pico-8 play session: mixed d-pad (fixed 12-tick cycle)

[t = 1 s] mixed d-pad (1.2s cycle ×~1): → ← ↑ ↓ + 🅾/❎ taps, ~1s
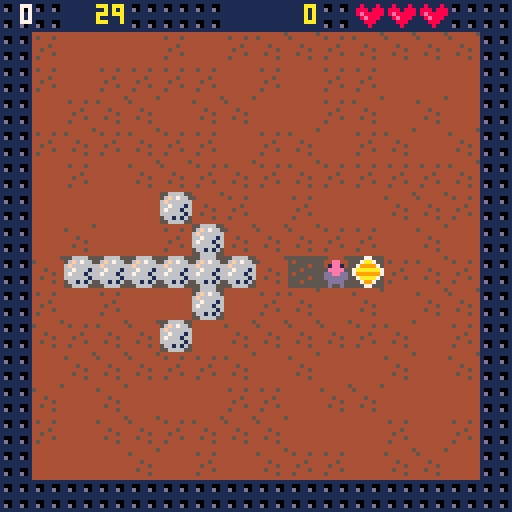
[t = 2 s] mixed d-pad (1.2s cycle ×~1): → ← ↑ ↓ + 🅾/❎ taps, ~2s
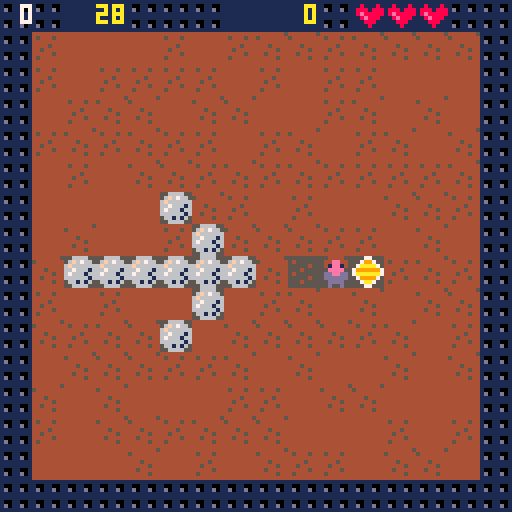
[t = 4 s] mixed d-pad (1.2s cycle ×~3): → ← ↑ ↓ + 🅾/❎ taps, ~4s
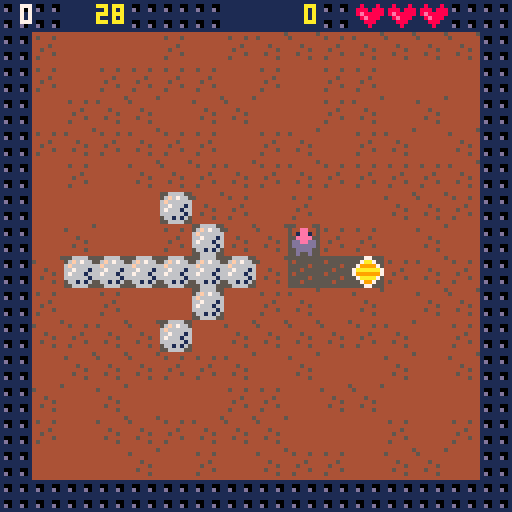
[t = 6 s] mixed d-pad (1.2s cycle ×~5): → ← ↑ ↓ + 🅾/❎ taps, ~6s
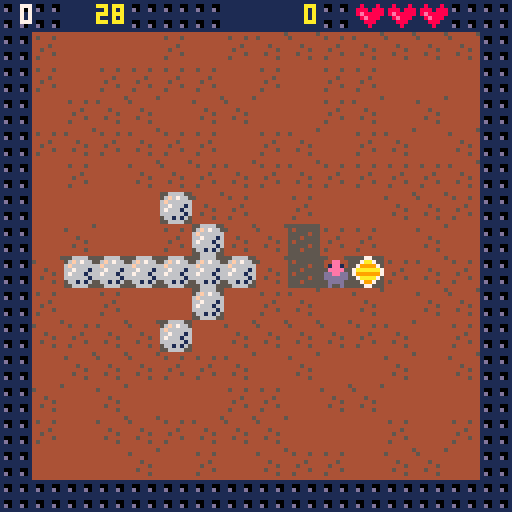
[t = 8 s] mixed d-pad (1.2s cycle ×~6): → ← ↑ ↓ + 🅾/❎ taps, ~8s
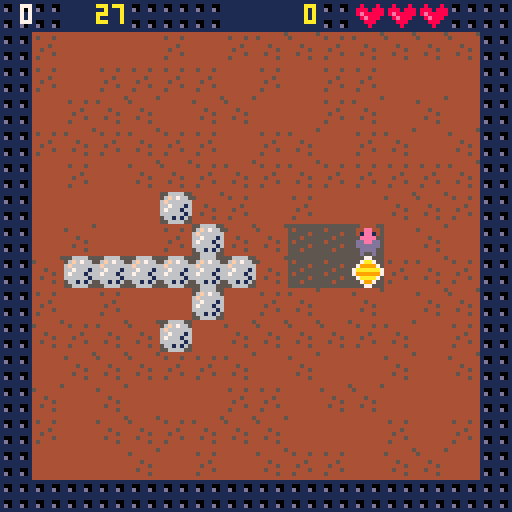

pico-8 cartridge
version 8
__lua__
-- bld (where rocks fall)
-- by jean-marc quere
g={}
g.u=1
g.t=900
g.n=0
p={}
p.s=0
p.ms=0
p.l=3
p.x=8
p.y=8
p.m=0
p.n=0
p.e=0
p.t=0
p.u=0

m={{},{},{},{},{},{},{},{},{},{},{},{},{},{},{},{}}
b={{},{},{},{},{},{},{},{},{},{},{},{},{},{},{},{}}

function _init()
 ini_m0()
end

function ini_m0()
 cls()
 music(0)
 ini_drw(31)
 color(6)
 cursor(20,76)
 print "use arrow keys to move"
 print "- collect gems (+50)"
 print "- avoid rocks (3 lives)"
 cursor(28,98)
 print("press [x] to start")
 p.t=90
 p.n=-1
 p.m=0
end

function ini_m1()
 cls()
 music(-1)
 ini_drw(p.n)
 p.ms=p.s
 p.m=1
end

function ini_m2()
 cls()
 ini_drw(30)
 cursor(46,18)
 color(10)
 print("game over")
 cursor(46,40)
 color(6)
 print("score: "..p.s) 
 cursor(28,98)
 print("press [x] to retry")
 p.m=5
end

function ini_m3()
 cls()
 ini_drw(30)
 cursor(46,18)
 print("you win !")
 cursor(28,100)
 cursor(46,40)
 color(6)
 print("score: "..p.s) 
 cursor(28,98)
 print("press [x] to restart")
 p.m=2
end

function ini_m4(s)
 if p.y==12 then
  yy=80
 else
  yy=96
 end
 p.l-=1
 p.t=g.t
 p.s=p.ms
 spr(s,p.x*8,p.y*8)
 rectfill(23,yy,105,yy+8,1)
 cursor(25,yy+2)
 color(6)
 print("press [x] to restart")
 p.m=4
end

function _update()
 if p.m==0 then
  upd_plr_m0()
 elseif p.m==1 then
  upd_plr_m1()
  if p.u>g.u then
   upd_lvl_m1()
   p.u=0
  else
   p.u+=1
  end
 elseif p.m==2 then
  upd_plr_m2()
 elseif p.m==3 then
  upd_plr_m3()
 elseif p.m==4 then
  upd_plr_m4()
 elseif p.m==5 then
  upd_plr_m5()
 end
end

function upd_plr_m0()
 p.t+=1
 if p.t>90 then
  p.t=0
  p.n+=1
  if p.n>2 then
    p.n=0
  end
  rectfill(16,113,111,117,4)
  color(5)
  cursor(18,113)
  if p.n==0 then
   print("        jean-marc quere")
  elseif p.n==1 then
   print("           codyssea.com")
  else
   print("        cc by-nc-sa 4.0")
  end
 end
  upd_plr_m3()
end

function upd_plr_m1()
 if p.t!=-1 then
  if p.t>0 then
   p.t-=1
  else
   if p.l>1 then
    sfx(2)
    ini_m4(4)
   else
    sfx(3)
    ini_m2()
   end
  end
 end
 o={}
 o.x=p.x
 o.y=p.y
 if btnp(0) then
  p.x-=1
 end
 if btnp(1) then
  p.x+=1
 end
 if btnp(2) then
  p.y-=1
 end
 if btnp(3) then
  p.y+=1
 end
  if p.x!=o.x or p.y!=o.y then
   if m[p.y+1][p.x+1]>48 and m[p.y+1][p.x+1]<56 then
	   -- nbr levels
	   if p.n<29 then
     p.x=8
     p.y=8
     p.n+=1
     p.t=g.t
     ini_m1()
    else
     sfx(8)
     ini_m3()
    end
   else
    if m[p.y+1][p.x+1]==20 or m[p.y+1][p.x+1]==21 then
     m[o.y+1][o.x+1]=33
     p.s+=50
     sfx(1)
    else
     if m[p.y+1][p.x+1]==16 or m[p.y+1][p.x+1]==17 or m[p.y+1][p.x+1]==18 or m[p.y+1][p.x+1]==33 then
      m[o.y+1][o.x+1]=33
     else
      if m[o.y+1][p.x+1]==19 and m[o.y+p.y-o.y+1][p.x+p.x-o.x+1]==33 then
       m[o.y+1][o.x+1]=33
       m[o.y+p.y-o.y+1][p.x+p.x-o.x+1]=19
      else   
       p.x=o.x
       p.y=o.y
      end
     end
     sfx(0)
    end
 	  m[p.y+1][p.x+1]=34
   end
 end
end

function upd_plr_m2()
	if btnp(5) then
		p.s=0
		p.ms=0
		p.l=3
		p.x=8
		p.y=8
		p.m=0
		p.n=g.n
		p.e=0
		p.t=g.t
		ini_m1()
	end
end

function upd_plr_m3()
	upd_plr_m2()
	if btnp(2) then
	 if g.t==900 then
	  g.t=1800
	 elseif g.t==1800 then
	  g.t=7200
	 else
	  g.t=900
	 end
	end
end

function upd_plr_m4()
 if btnp(5) then
  ini_m1()
 end
end

function upd_plr_m5()
 if btnp(4) then
		p.s=0
		p.ms=0
		p.l=3
		p.x=8
		p.y=8
		p.m=0
		p.e=0
		p.t=g.t
		ini_m1()
 end
 upd_plr_m3()
end

function upd_lvl_m1()
 d={}
 d.f=0
 d.x=-1
 d.h=0
  
 for y=15,0,-1 do
  for x=0,15 do
   ss=m[y+1][x+1]
   if ss==6 or ss==7 then
    if ss==6 then
     ss=107
    else
     ss=106
    end
    if b[y+1][x+1]!=3 and (b[y+1][x+1]==2 or m[y][x+1]!=33) and m[y+1][x]==33 then
     m[y+1][x]=ss
     b[y+1][x]=1
     ss=33
    elseif b[y+1][x+1]!=4 and (b[y+1][x+1]==3 or m[y+1][x]!=33) and m[y+2][x+1]==33 then
     m[y+2][x+1]=ss
     b[y+2][x+1]=2
     ss=33
    elseif b[y+1][x+1]!=1 and (b[y+1][x+1]==4 or m[y+2][x+1]!=33) and m[y+1][x+2]==33 then
     m[y+1][x+2]=ss
     b[y+1][x+2]=3
     ss=33
    elseif b[y+1][x+1]!=2 and (b[y+1][x+1]==1 or m[y+1][x+2]!=33) and m[y][x+1]==33 then
     m[y][x+1]=ss
     b[y][x+1]=4
     ss=33
    elseif m[y+2][x+1]==33 then
     m[y+2][x+1]=ss
     b[y+2][x+1]=2
     ss=33
    end
    if abs(p.x-x)+ 
       abs(p.y-y)<2 then
     upd_lvl_xpd(p.y,p.x)
     upd_drw_m1()
     d.h=5
    else
     m[y+1][x+1]=ss
     b[y+1][x+1]=0
    end  
   end
   if ss==20 or ss==21 or ss==120 or ss==121 then
    if ss==20 then
     ss=21
    elseif ss==21 then
     ss=20
    end
    d.f=1
   end
   if ss>47 and ss<56 then
    d.x=x
    d.y=y
   end
   if ss==19 or ss==119 or 
      ss==20 or ss==120 or
	     ss==21 or ss==121 
	     then
    sc=0
    if m[y+2][x+1]==33 then
     -- b
     if ss<100 then ss+=100 end
     m[y+1][x+1]=33
     m[y+2][x+1]=ss
     sc=1
    end   
    -- l
    if sc==0 and
        (y+1!=p.y or x!=p.x) and
        m[y+1][x]==33 and
        m[y+2][x]==33 and
        m[y+2][x+1]>18 and
        m[y+2][x+1]<22
        then
     if ss<100 then ss+=100 end
     m[y+1][x+1]=33
     m[y+2][x]=ss
     sc=1
    end
    -- r
    if sc==0 and
       (y+1!=p.y or x!=p.x) and
       m[y+1][x+2]==33 and
       m[y+2][x+2]==33 and
       m[y+2][x+1]>18 and
       m[y+2][x+1]<22
       
       then
     if ss<100 then ss+=100 end
     m[y+1][x+1]=33
     m[y+2][x+2]=ss
     sc=1
    end
    if sc==0 then
     if ss>100 then
      ss-=100
      if y+1==p.y and x==p.x then
       d.h=3
	     elseif m[y+2][x+1]==6 or
	            m[y+2][x+1]==106 or
	            m[y+2][x+1]==7 or
	            m[y+2][x+1]==107
	            then
	      upd_lvl_xpd(y+1,x)
	     else
       if ss==19 then
        sfx(13)
       elseif ss==20 or ss==21 then
        sfx(12)
       end
    
	     end
     end
     m[y+1][x+1]=ss
    end
   end
  end
 end
 
 for y=15,0,-1 do
  for x=0,15 do
   ss=m[y+1][x+1]
   if ss==106 or ss==107 then
    m[y+1][x+1]=ss-100
   end
  end 
 end
  
 if d.x>-1 then
  if d.f==0 then
   if p.e==0 then
    sfx(4)
   	p.e=1 
   end	
   m[d.y+1][d.x+1]+=1
   if m[d.y+1][d.x+1]>55 then
    m[d.y+1][d.x+1]=49
   end
  else
   m[d.y+1][d.x+1]=48 
  end
 end
 if d.h>0 then
  if p.l>1 then
   sfx(2)
   ini_m4(d.h)
	 else
	  sfx(3)
	  ini_m2()
	 end
 end
end

function upd_lvl_xpd(oy,ox)
 sfx(11)
 for y=oy-1,oy+1 do
  for x=ox-1,ox+1 do
   if y>0 and y<15 then
    if x>0 and x<15 then
     m[y+1][x+1]=20
    end
   end
  end
 end
end

function _draw()
 if p.m==1 then
  upd_drw_m1()
  spr(0,p.x*8,p.y*8)
 elseif p.m==0 or p.m==3 or p.m==5 then
  upd_drw_m3()
 end
end

function upd_drw_m1()
 rectfill(8,8,119,119,5)
 for y=0,15 do
  for x=0,15 do
   if m[y+1][x+1]>100 then
    spr(m[y+1][x+1]-100,x*8,y*8)
   else
    spr(m[y+1][x+1],x*8,y*8)
   end
  end
 end
 color(10)
 cursor(32-4*#(str(flr(p.t/30))),1)
 print(flr(p.t/30))
 if p.t%30==0 then
  if p.t>270 then
   sfx(6)
  else
   sfx(7)
  end
 end
 cursor(80-4*#(str(p.s)),1)
 print(p.s)
 for x=1,p.l do
  spr(22,80+x*8,0)
 end
 color(7)
 cursor(9-4*#(str(p.n)),1)
 print(p.n)
end

function upd_drw_m3()
 tt=" 30s"
 if g.t==1800 then
  tt=" 60s"
 elseif g.t==7200 then
  tt="120s"
 end
 rectfill(64,104,87,108,2)
 color(6)
 cursor(28,104)
 print("timer [ ] "..tt)
 spr(23,55,104)
 if p.m==5 then
  cursor(28,92)
  print("press [c] to continue")
 end
end

function ini_drw(r)
	if r<30 then sfx(5) end
 b={{},{},{},{},{},{},{},{},{},{},{},{},{},{},{},{}}
 nx=(r%8)*16
 ny=flr(r/8)*16
 map(nx,ny,0,0,16,16)
 for y=0,15 do
  for x=0,15 do
   ss=mget(nx+x,ny+y)
  	if ss==38 then
  	 ss=18
  	 p.y=y
  	 p.x=x
  	end
  	if ss==18 then
    ss=16+flr(rnd(3))
  	end
   m[y+1][x+1]=ss
  end
 end
end

function str(n)
 return ""..n
end
__gfx__
00444400000000000000000000666600005555000000000000000000000000000000000000000000000000000000000000000000000000000000000000000000
044ee440000000000000000006f67660055775500080000807777770099999900000000000000000000000000000000000000000000000000000000000000000
041ee14000000000000000006f868666056776500000008007999970097777900000000000000000000000000000000000000000000000000000000000000000
00eeee000000000000000000684444860077770080008000079a9970097a97900000000000000000000000000000000000000000000000000000000000000000
0ddeedd00000000000000000844ee44606677660000000000799a9700979a7900000000000000000000000000000000000000000000000000000000000000000
0dddddd00000000000000000641ee148066666600000000007999970097777900000000000000000000000000000000000000000000000000000000000000000
00dddd000000000000000000c8eeee8c006666000000800807777770099999900000000000000000000000000000000000000000000000000000000000000000
00d00d000000000000000000888ee888006006008000000000000000000000000000000000000000000000000000000000000000000000000000000000000000
44444444444444454444444400666600000770000007700000000000006000000000000000000000000000000000000000000000000000000000000000000000
45444544544444444444444406f67660007aa7000079970000800080066600000000000000000000000000000000000000000000000000000000000000000000
4444444444444444444444446f6666660799997007aaaa7008880888606060000000000000000000000000000000000000000000000000000000000000000000
444454444445444444444444667666167aaaaaa77999999708e88888006000000000000000000000000000000000000000000000000000000000000000000000
44544444444445444444444467666166799999977aaaaaa7008e8880006000000000000000000000000000000000000000000000000000000000000000000000
4444454444544444444444446666661607aaaa700799997000088800000000000000000000000000000000000000000000000000000000000000000000000000
4544444444444544444444440661616000799700007aa70000008000000000000000000000000000000000000000000000000000000000000000000000000000
44444444444444444444444400666600000770000007700000000000000000000000000000000000000000000000000000000000000000000000000000000000
11111111000000000000000011111111066660660000000011771177000000000000000000000000000000000000000000000000000000000000000000000000
10011001040000000000000011111111066660660000000011771177000000000000000000000000000000000000000000000000000000000000000000000000
1d011d01000004000000000011111111066660660000000077117711000000000000000000000000000000000000000000000000000000000000000000000000
11111111000400000000000011111111000000000000000077117711000000000000000000000000000000000000000000000000000000000000000000000000
11111111040000000000000011111111660666600000000011771177000000000000000000000000000000000000000000000000000000000000000000000000
10011001000004000000000011111111660666600000000011771177000000000000000000000000000000000000000000000000000000000000000000000000
1d011d01000400000000000011111111660666600000000077117711000000000000000000000000000000000000000000000000000000000000000000000000
11111111000000000000000011111111000000000000000077117711000000000000000000000000000000000000000000000000000000000000000000000000
11111111111111111111111111111111666666666666666666666666666666660000000000000000000000000000000000000000000000000000000000000000
10011001100110011001100110011001600660066006600660066006600660060000000000000000000000000000000000000000000000000000000000000000
1d011d011d011d011d011d016d066d066d066d066d066d066d066d061d011d010000000000000000000000000000000000000000000000000000000000000000
11111111111111111111111166666666666666666666666666666666111111110000000000000000000000000000000000000000000000000000000000000000
11111111111111116666666666666666666666666666666611111111111111110000000000000000000000000000000000000000000000000000000000000000
10011001100110016006600660066006600660066006600610011001100110010000000000000000000000000000000000000000000000000000000000000000
1d011d016d066d066d066d066d066d066d066d061d011d011d011d011d011d010000000000000000000000000000000000000000000000000000000000000000
11111111666666666666666666666666666666661111111111111111111111110000000000000000000000000000000000000000000000000000000000000000
00000000000000000000000000000000000000000000000000000000000000000000000000000000000000000000000000000000000000000000000000000000
00000000000000000000000000000000000000000000000000000000000000000000000000000000000000000000000000000000000000000000000000000000
00000000000000000000000000000000000000000000000000000000000000000000000000000000000000000000000000000000000000000000000000000000
00000000000000000000000000000000000000000000000000000000000000000000000000000000000000000000000000000000000000000000000000000000
00000000000000000000000000000000000000000000000000000000000000000000000000000000000000000000000000000000000000000000000000000000
00000000000000000000000000000000000000000000000000000000000000000000000000000000000000000000000000000000000000000000000000000000
00000000000000000000000000000000000000000000000000000000000000000000000000000000000000000000000000000000000000000000000000000000
00000000000000000000000000000000000000000000000000000000000000000000000000000000000000000000000000000000000000000000000000000000
00000000000000000000000000000000000000000000000000000000000000000000000000000000000000000000000000000000000000000000000000000000
00000000000000000000000000000000000000000000000000000000000000000000000000000000000000000000000000000000000000000000000000000000
00000000000000000000000000000000000000000000000000000000000000000000000000000000000000000000000000000000000000000000000000000000
00000000000000000000000000000000000000000000000000000000000000000000000000000000000000000000000000000000000000000000000000000000
00000000000000000000000000000000000000000000000000000000000000000000000000000000000000000000000000000000000000000000000000000000
00000000000000000000000000000000000000000000000000000000000000000000000000000000000000000000000000000000000000000000000000000000
00000000000000000000000000000000000000000000000000000000000000000000000000000000000000000000000000000000000000000000000000000000
00000000000000000000000000000000000000000000000000000000000000000000000000000000000000000000000000000000000000000000000000000000
00000000000000000000000000000000000000000000000000000000000000000000000000000000000000000000000000000000000000000000000000000000
00000000000000000000000000000000000000000000000000000000000000000000000000000000000000000000000000000000000000000000000000000000
00000000000000000000000000000000000000000000000000000000000000000000000000000000000000000000000000000000000000000000000000000000
00000000000000000000000000000000000000000000000000000000000000000000000000000000000000000000000000000000000000000000000000000000
00000000000000000000000000000000000000000000000000000000000000000000000000000000000000000000000000000000000000000000000000000000
00000000000000000000000000000000000000000000000000000000000000000000000000000000000000000000000000000000000000000000000000000000
00000000000000000000000000000000000000000000000000000000000000000000000000000000000000000000000000000000000000000000000000000000
00000000000000000000000000000000000000000000000000000000000000000000000000000000000000000000000000000000000000000000000000000000
00000000000000000000000000000000000000000000000000000000000000000000000000000000000000000000000000000000000000000000000000000000
00000000000000000000000000000000000000000000000000000000000000000000000000000000000000000000000000000000000000000000000000000000
00000000000000000000000000000000000000000000000000000000000000000000000000000000000000000000000000000000000000000000000000000000
00000000000000000000000000000000000000000000000000000000000000000000000000000000000000000000000000000000000000000000000000000000
00000000000000000000000000000000000000000000000000000000000000000000000000000000000000000000000000000000000000000000000000000000
00000000000000000000000000000000000000000000000000000000000000000000000000000000000000000000000000000000000000000000000000000000
00000000000000000000000000000000000000000000000000000000000000000000000000000000000000000000000000000000000000000000000000000000
00000000000000000000000000000000000000000000000000000000000000000000000000000000000000000000000000000000000000000000000000000000
02023232020202323232023232320202020232320202023232320232323202020202323202020232323202323232020202023232020202323232023232320202
02023232020202323232023232320202020232320202023232320232323202020202323202020232323202323232020202023232024302323232023232320202
02212131212131312121412131313102022121212121212121212121212121020221213121212121212162213131210202212131313121622121212121212102
02212121212121212121212121212102021212121221212121212121212121020221212121622121212121212121210202212121211212121212121212121202
02213141312131413121212121312102022121212121313131312121212121020221313121212121212121213121210202212121213121212121212121212102
02212131313131212121313131312102021212124131313131212121212121020221212121212121312112212121210202212121121212121212121212121202
02212131212131312121312121312102022121212121212121212121212121020221212121212121212121312121210202412121313121212121212121212102
02212131412131211212313131312102021212313131413121123121212121020221212131121231311212121212210202212112121212121212121212121202
02623141312131413121312121312102022121212112121212121221212121020221212121313131313121212121210202314131312121121212602121212102
02212131312112121221312121312102021221313141121212121212122121020212122131311221211212313112120202212112121212121212601212121202
02212131212131312121312121312102022121211212212141211212212121020221212131413131314131212121210202313131212112121212122121212102
02212131212112123131122121212102021221313121121212121212122121020212122121211212121221212112120202211212123131313121211212121202
02212121212121212121212121212143022121211221213131212112212121020221212131214131412131212121210202313121211212121212122121212102
02212131211212122121122121212102021221313121311260121221212121020221121212121212121212121212120202211212312121212131211212121202
02313121212121212121212121212102022121216021214121212112212121020221212121313121313121212121210202312121121212121212122121212102
43212121121212121212122121212102021221312112311212121221212121020221122121212121122121211212120202211231212121214121312112121202
02314131213131212121212121212102022121211221313131312112212121020221212121212131312121212121210202312121121260121212212121212102
02212121126041313112123121212102021221312131121221212112212162020221121212126012126012126012120202212131214121212121312121122102
02313121213131212121212121212102026221211221213131212112212121020221212121212141413121212121210202212121212112122121212121212102
02212131124131212131313121212102026021211212122121212112212121020221212112212121122121122112120202212131212121212121312121212102
02312131212121212121212121212102022121211212212121211212212121020221212131212131313121212121210243212121212121212121212121212102
02213131213121212121312121212102021221211212122121211212212121020221213112121212121212121212210202212131212131312121312121216202
02212121212131213121312121312102022121212112121212121221212121020221313121212121212121313121210202212121212121212121212121212102
02213131212121212121212121212102022121211212122121211212212121020221212131121212311212312121210202212131212121212121312121212102
02212121213121213131212131212102022121212121212121212121212121020221213121212121212121312121210202212121212121212121212121212102
02313131212131212121212121312102022121211212121212121212122121020221312121211212211212212121210202212121313131313131212121212102
02212121213121213131212121312102022121212121212121212121212121020221212121212121212121212121210202212121212121212121212121212102
02212131212131313131312121312102022121212121121212121212122121020221212121121212121212212121210202212121212121212121212121212102
02212121212131213121312131212102022121212121212121212121212121020221212121212121212121212121210202212121212121212121212121212102
02212121212121212121216221212102022121212121212121212121212121020221212121212121212121212121210202212121212121212121212121212102
02020202020202020202020202020202020202020202020243020202020202020202020243020202020202020202020202020202020202020202020202020202
02020202020202020202020202020202020202020202020202430202020202020202020202020202430202020202020202020202020202020202020202020202
02023232020202323232023232320202020232320202023232320232323202020202323202020232323202323232020202023232020202323232023232320202
02023232020202323232023232320202020232320202023232320232323202020202020202020202020202020202020202020202020202020202020202020202
02212121212121214231212121212102022121212121212121212121212121020221212121216221212121212121210202212121216221212121212121212102
02212121216221212121212121212102022121212121212121212121212121020232323232323232323232323232320202212121212121212121212121212102
02212121212121214221212121212102022121212121212121212121212121020221212121212121313121212121210202212121212121212121212121212102
02212121212121212121212121212102022121212121212121212121212121020232323232323232323232323232320202213131312121312121213131212102
02212131314121214212212131212102022121213131313131313131212121020221212121213131313121212121210202312121313121212131212121212102
02212121213121213121212121212102022121212121212121212121212121020232323232323232323232323232320202013101312101312121013101312102
02212121313131214212213121212102022121212121212121212131212121020221212121313121213131212121210202313121312121313131212121212102
02212121313121212131212121212102022121212121212112602121212121020232323232323232323232323232320202013131313101312121013121312102
02212121212131214212213131212102021212121212121212122131216021020221212131312112123131212121210202213121212131314131312121212102
02313121211241212121312121212102022121212121211212432121212121020232323232323232323232323232320202013101013101312121013121312102
02424242422121214260212131212102021212121212601212122131211221020221212131211212413131212121210202212121213141413131312112312102
02213131211212214121212121212102022121213121121212312121212121020232323232323232323232323232320202013131313101313131013131012102
02212121422121214212212131212102021212313112124141121231211221020221212131311241413121212121210202212121313131313121211212213102
02312121211212211212212121212102022121212112121231312121212121020232323232323232323232323232320202010101010121010101010101212102
02212121422121214212212131216202021212213121124141122131211221020221212131313141313121212121210202212121312131312112121212123102
02213121212121212131312121211202022121211212123131212121212121020232323232323232323232323232320202212121212121212121212121212102
43212121422121214212213131212102021260213131313131313131211221020221212121313131312121212121210202211212212121212112121212213102
02213121212121213121213121121202022121121212313121212121212121020232323232323232323232323232320202213232323232323232323232322102
02212121424242424221213141212102431212212121212121212121211221020221212121212121212121212121210202211212121221313112601231313102
02212131212121212121213121121202022121121231312121212121212121020232323232323232323232323232320202213232323232323232323232322102
02212121313131312121313121212102021212212121212121212121211221020221212121212121212121212121210202211212121231313112313121312102
02212131212121212121213121601243026221123131212121212121212121020232323232323232323232323232320202213232323232323232323232322102
02212121312131212121312121212102022121212121212121212121212121020221212121212121212121212121210202211212121221212112123131312102
02212131414131313131312121121202022121212121212121212121212121020232323232323232323232323232320202213232323232323232323232322102
02312121213121212121212121212102022121212121212121212121212121020221212121212121212121212121210202212112121212121212121221212102
02212131413121212121212121211202022121212121212121212121212121020232323232323232323232323232320202213232323232323232323232322102
02313121212121212121212121212102022121212121216221212121212121020221212121212121212121212121210202212121121212121212121221212102
02212121312121212121212121212102022121212121212121212121212121020232323232323232323232323232320202212121212121212121212121212102
02020202020202020202020202020202020202020202020202020202020202020202020202020243020202020202020202020202020202430202020202020202
02020202020202020202020202020202020202020202020202020202020202020202020202020202020202020202020202020202020202020202020202020202
__gff__
0000000000000000000000000000000000000000000000000000000000000000000000000000000000000000000000000000000000000000000000000000000000000000000000000000000000000000000000000000000000000000000000000000000000000000000000000000000000000000000000000000000000000000
0000000000000000000000000000000000000000000000000000000000000000000000000000000000000000000000000000000000000000000000000000000000000000000000000000000000000000000000000000000000000000000000000000000000000000000000000000000000000000000000000000000000000000
__map__
2020232320202023232320232323202020202323202020232323202323232020202023232020202323232023232320202020232320202023232320232323202020202323202020232323202323232020202023232020202323232023232320202020232320202023232320232323202020202323202020232323202323232020
2012121212121212121212121212122020121212121212121212121212121220201212121212121212121212121212202012121212121212261212121212122020121212131212121212121212121220201212121212121212121212121213202014121321122612121212121212132020141214131312122612121212121220
2012121212121212121212121212122020121212131213121212121212121220201212121313131313131313121212202012121212121212121212131312122020121213131312121212121212121220201212131313131312121212121313202013121313121212121212121213132020131213131312121212121213121220
2012121212121212121212121212122020121214131312121212121212121220201212131312121212121213131212202012121212121212121213131412122020121212121212121312121212121220201212131414121312121312131312202013121212121212121212121214132020131213121212121212121213131220
2012121212121212121212121212122020121213121212121213121213121220201213131212121212121212131312202012121212121212121213131312122020121212121212121212121212121220201212131314121212121213131212202013121313131312121313131312132020131212122412121212241213141220
2012121212121212121212121212122020121212121212121213131312121220201213121213131212131312121312202012121212121212121212121212122020121213131313121213131313121220201212131212121212121213131212202012121212121212121212121212122020242424242412121212242424242420
2012121212131212121212121212122020121212121213121212141312121220201213121213121212121312121312202012121212121212121212121212122020121213141413121212141413121220201212121212121312131213121212202012122121212112121212121212122020121212121212121312121212121220
2012121212121312121212121212122020121212121212121213121213121220201213121213121414121312121312202012121212121213121212121313122034121212141413121213141412122620201212212113121312131413121226202012122121212112121313121312122020121313121212121212131313121220
2012131313131313122612141212123420261212121212121212121212121234202613121213121414121312121212203412121212121313131212131313122020121212121213121213121213121220201221211213131312131313121212202012122121212112121313121312122020141312121212121212121213131234
2012121212121312121212121212122020121212121213131312121213121220201213121213121212121312121212202012121212131314131212131413122020131213121213131313121213131320202121141313131312121212131212202012120614142112121214121312122020121212122412121212241214121220
2012121212131212121212121212122020121212121212131212121212121220201213121213131313131312121212202012121212121313121212121313122020121212121212121212121212121220202113131212121213131312121312202012121212121212121212121212122020242424242412131312242424242420
2012121212121212121212121212122020121212121212121312131212121220201213121212121212121212121212202012131212121212121212121212122020121212121213121212121212121220201212121212121214131313131312202012121212121212121312131312122020121413131212121312121212121220
2012121212121212121212121212122020121212121212121213131412121220201212121212121212121212121212202012131312121212121212121212122020121212121212121212131213121220201212121212131313121212131313202012121212121212121212131412122020131312121212121212121212121220
2012121212121212121212121212122020121213121212121212121212121220201212121212121212121212121212202012131413121212121212121212122020121213121212121312121313121220201313121212121212212112131313202012121212121212121212121212122020131312122424121224241212121220
2012121212121212121212121212122020121212121212121212121212121220201212121212121212121212121212202012131312121212121212121212122020121212121213121212121213121220201313131221212121211212121213202012121212121212121212121212122020121212122412121212241212121220
2020202020202020202020202020202020202020202020202020202020202020202020202020202034202020202020202020202020202020202020202020202020202020202020202020202020202020202020202020203420202020202020202020202020203420202020202020202020202020202020202020202020202020
2020232320203423232320232323202020202323202020232323202323232020202023232020202323232023232320202020232320202023232320232323202020202323202034232323202323232020202023232034202323232023232320202020232320202023232320232323202020202323202020232323202323232020
2012121212121212121212121213132020121212121212121212121212121220201212121212121212121212121212202012121212121212261212121212122020212121212121212121212121212120201212121212121212121212121212202012121212121212121212121212122020141214131312121212121212121220
2013131212121212121212121313132020121212121212121212121212121220201212121212131313131312121212202013121313131212121213121212122020210612122121212121212121211220201212121212121212121212121212202012121212121212121212121212122020131213131312121212121213121220
2013131313131313131212131313132020121213131312121212131313121220201212121213131313131313121212202012121214131212121213121212122020211212121221212121132121121220201212121213121212121213121212202012121212121212121212121212122020131213121212121212121213131220
2013132413132424242424242413132020121213141312121212131413121220201212121312121313131212131212202012121312131312121213131312122020211212122121212113131312121220201212121212121212121221121212202012121213121212121213121212122020131212122412121212241213141220
2012122412122412131313132413132020121212121212121212121212121220201212121212121213121212131212202013121312131312131213141312122020212121212121211314131312121220201212121221121212121221121212202012121212131212121312121212122020242424242412121212242424242420
2012122412122412121212122413122020121212121212121212121212121220201212121314141213141412131212202013121312121212131212121212122020212121212121131412131212121220201212121221121212121221121212202012121213131313131313121212122020121212121212121312121212121220
2012121212122412242424122412122020121212121212121212121212121234202612121312121213121212131212202012121313131212131313131312122020212121212113141213121212121220201212121221121212121221121212202012121313141313131413131212122020261313121212121212131313121220
3026121212122412121424122412122020121212121212121212121212121220201212121312121313121213131212202012121212121212121212121212122020212121211314121213121212121220201212121221121212121221121212202012131313131313131313131312122020141312121212121212121213131234
2012121212122412121224122412122020121212121212121212121212121220201212121313131313131313131212202012121212121212131212121212122020212121131313121313121212121220201212121221121212121221121212202012131213131313131313121312122020121212122412121212241214121220
2012122412122424242424122412122020121212121212121212121212121220201212121313131313131313131212202012121313131212131213131312122020212113131312131313131212121220201212121206121212121206121212202012131213121212121213121312122020242424242412131312242424242420
2012122412121212121212122412122020121213141312121212131413121220201212121313121313131213131212202012121212121213131213141212123420212113131312131313131212121220201212121212121212121212121212202012121212131312131312121212122020121413131212121312121212121220
2012122412121212121212122412122020121213131312121212131313121220201212121312121213121212131212202012121212121313141212121212122020211212131313121313121212121220201212121313121313131212131212202012121212121212121212121212123420131312121212121212121212121220
2012122424242424242424242412122020121212121212121212121212121220201212121212121212121212121212202012141212131314121213131313122020121212121212121212121212121220201212121213121212121213121212202012121212121212121212121212122020131312122424121224241212121220
2012121212121212121212121212122020121212121212261212121212121220201212121212121212121212121212202012121212121212121212121212122020121212121212261212121212121220201212121212122613121212121212202012121212121212261212121212122020121212122412121212241212121220
2020202020202020202020202020202020202020202020202020202020202020202020202020202034202020202020202020202020202020202020202020202020202020202020202020202020202020202020202020202020202020202020202020202020202020202020202020202020202020202020202020202020202020
